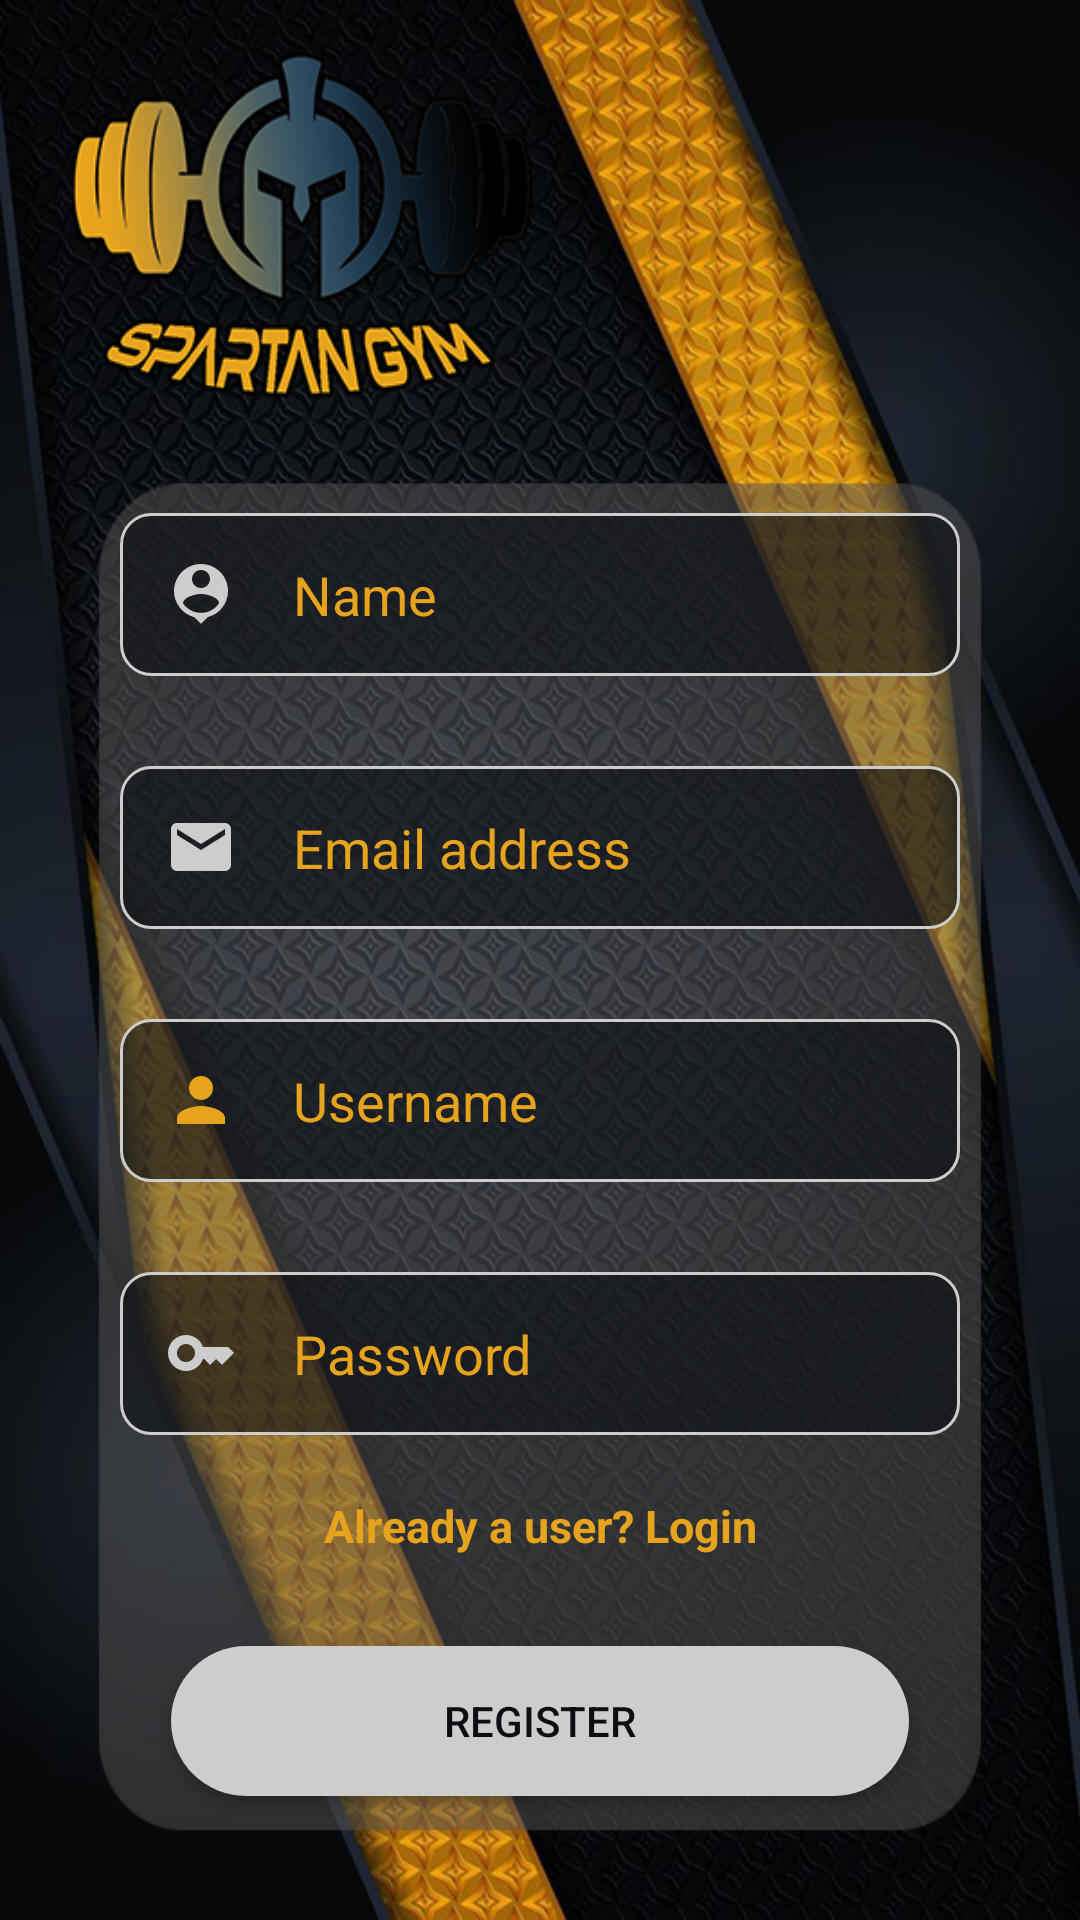

This screen was rendered from an Android layout file. Write that file and the resources it references.
<!-- AndroidManifest.xml: application theme Theme.SpartanFitness -->
<!-- res/layout/activity_register.xml -->
<?xml version="1.0" encoding="utf-8"?>
<LinearLayout
    xmlns:android="http://schemas.android.com/apk/res/android"
    xmlns:app="http://schemas.android.com/apk/res-auto"
    xmlns:tools="http://schemas.android.com/tools"
    android:layout_width="match_parent"
    android:layout_height="match_parent"
    android:orientation="vertical"
    android:gravity="center"
    android:background="@drawable/login_background_fitness_app_600_961"
    tools:context=".RegisterActivity">

    <EditText
        android:id="@+id/register_et_name"
        android:layout_width="280dp"
        android:layout_height="wrap_content"
        android:layout_gravity="center"
        android:layout_marginTop="130dp"
        android:background="@drawable/edit_text_field"
        android:drawableLeft="@drawable/et_name"
        android:drawablePadding="10dp"
        android:hint="  Name"
        android:inputType="textEmailAddress"
        android:padding="15dp"
        android:textColorHint="#e6a31e"
        android:textColor="#e6a31e"
        />

    <EditText
        android:id="@+id/register_et_email"
        android:layout_width="280dp"
        android:layout_height="wrap_content"
        android:layout_gravity="center"
        android:layout_marginTop="30dp"
        android:background="@drawable/edit_text_field"
        android:drawableLeft="@drawable/et_email"
        android:drawablePadding="10dp"
        android:hint="  Email address"
        android:inputType="textEmailAddress"
        android:padding="15dp"
        android:textColorHint="#e6a31e"
        android:textColor="#e6a31e"/>

    <EditText
        android:id="@+id/register_et_username"
        android:layout_width="280dp"
        android:layout_height="wrap_content"
        android:layout_gravity="center"
        android:layout_marginTop="30dp"
        android:background="@drawable/edit_text_field"
        android:drawableLeft="@drawable/et_username"
        android:drawablePadding="10dp"
        android:hint="  Username"
        android:inputType="textEmailAddress"
        android:padding="15dp"
        android:textColorHint="#e6a31e"
        android:textColor="#e6a31e"/>

    <EditText
        android:id="@+id/register_et_password"
        android:layout_width="280dp"
        android:layout_height="wrap_content"
        android:layout_gravity="center"
        android:layout_marginTop="30dp"
        android:background="@drawable/edit_text_field"
        android:drawableLeft="@drawable/et_password"
        android:drawablePadding="10dp"
        android:hint="  Password"
        android:inputType="textPassword"
        android:padding="15dp"
        android:textColorHint="#e6a31e"
        android:textColor="#e6a31e"/>

    <TextView
        android:id="@+id/register_redirectLink"
        android:layout_width="280dp"
        android:layout_height="wrap_content"
        android:text="Already a user? Login"
        android:textSize="15sp"
        android:layout_marginTop="20dp"
        android:textAlignment="center"
        android:textStyle="bold"
        android:textColor="#e6a31e"/>
    <Button
        android:id="@+id/btn_register"
        android:layout_width="246dp"
        android:layout_height="50dp"
        android:layout_gravity="center"
        android:layout_marginTop="30dp"
        android:text="Register"
        android:textColor="#0b0e13"
        android:background="@drawable/button"
        />
</LinearLayout>
<!-- resources referenced by this layout -->
<resources>
  <!-- drawable button (drawable) -->
  <?xml version="1.0" encoding="utf-8"?>
  <shape xmlns:android="http://schemas.android.com/apk/res/android">
      <solid android:color="@color/profile_grey"/>
      <corners android:radius="60dp"/>
  </shape>
  <!-- drawable edit_text_field (drawable) -->
  <?xml version="1.0" encoding="utf-8"?>
  <shape xmlns:android="http://schemas.android.com/apk/res/android">
      <solid android:color="#990b0e13"/>
      <stroke android:color="@color/profile_grey"/>
      <stroke android:width="1dp"/>
      <corners android:radius="10dp"/>
  </shape>
  <!-- drawable et_email (drawable) -->
  <vector android:height="24dp" android:tint="@color/profile_grey"
      android:viewportHeight="24" android:viewportWidth="24"
      android:width="24dp" xmlns:android="http://schemas.android.com/apk/res/android">
      <path android:fillColor="@android:color/white" android:pathData="M20,4L4,4c-1.1,0 -1.99,0.9 -1.99,2L2,18c0,1.1 0.9,2 2,2h16c1.1,0 2,-0.9 2,-2L22,6c0,-1.1 -0.9,-2 -2,-2zM20,8l-8,5 -8,-5L4,6l8,5 8,-5v2z"/>
  </vector>
  <!-- drawable et_name (drawable) -->
  <vector android:height="24dp" android:tint="@color/profile_grey"
      android:viewportHeight="24" android:viewportWidth="24"
      android:width="24dp" xmlns:android="http://schemas.android.com/apk/res/android">
      <path android:fillColor="@android:color/white" android:pathData="M12,2c-4.97,0 -9,4.03 -9,9 0,4.17 2.84,7.67 6.69,8.69L12,22l2.31,-2.31C18.16,18.67 21,15.17 21,11c0,-4.97 -4.03,-9 -9,-9zM12,4c1.66,0 3,1.34 3,3s-1.34,3 -3,3 -3,-1.34 -3,-3 1.34,-3 3,-3zM12,18.3c-2.5,0 -4.71,-1.28 -6,-3.22 0.03,-1.99 4,-3.08 6,-3.08 1.99,0 5.97,1.09 6,3.08 -1.29,1.94 -3.5,3.22 -6,3.22z"/>
  </vector>
  <!-- drawable et_password (drawable) -->
  <vector android:height="24dp" android:tint="@color/profile_grey"
      android:viewportHeight="24" android:viewportWidth="24"
      android:width="24dp" xmlns:android="http://schemas.android.com/apk/res/android">
      <path android:fillColor="@android:color/white" android:pathData="M21,10h-8.35C11.83,7.67 9.61,6 7,6c-3.31,0 -6,2.69 -6,6s2.69,6 6,6c2.61,0 4.83,-1.67 5.65,-4H13l2,2l2,-2l2,2l4,-4.04L21,10zM7,15c-1.65,0 -3,-1.35 -3,-3c0,-1.65 1.35,-3 3,-3s3,1.35 3,3C10,13.65 8.65,15 7,15z"/>
  </vector>
  <!-- drawable et_username (drawable) -->
  <vector android:height="24dp" android:tint="#E6A31E"
      android:viewportHeight="24" android:viewportWidth="24"
      android:width="24dp" xmlns:android="http://schemas.android.com/apk/res/android">
      <path android:fillColor="@android:color/white" android:pathData="M12,12c2.21,0 4,-1.79 4,-4s-1.79,-4 -4,-4 -4,1.79 -4,4 1.79,4 4,4zM12,14c-2.67,0 -8,1.34 -8,4v2h16v-2c0,-2.66 -5.33,-4 -8,-4z"/>
  </vector>
  <!-- drawable login_background_fitness_app_600_961: png bitmap (drawable, 679801 bytes) -->
  <style name="Theme.SpartanFitness" parent="Theme.AppCompat.Light.NoActionBar">
          
          <item name="colorPrimary">@color/purple_500</item>
          <item name="colorPrimaryVariant">@color/purple_700</item>
          <item name="colorOnPrimary">@color/white</item>
          
          <item name="colorSecondary">@color/teal_200</item>
          <item name="colorSecondaryVariant">@color/teal_700</item>
          <item name="colorOnSecondary">@color/black</item>
          
          <item name="android:statusBarColor">?attr/colorPrimaryVariant</item>
          
      </style>
  <color name="profile_grey">#CDCDCD</color>
  <color name="purple_500">#FF6200EE</color>
  <color name="purple_700">#FF3700B3</color>
  <color name="white">#FFFFFFFF</color>
  <color name="teal_200">#FF03DAC5</color>
  <color name="teal_700">#FF018786</color>
  <color name="black">#FF000000</color>
</resources>
